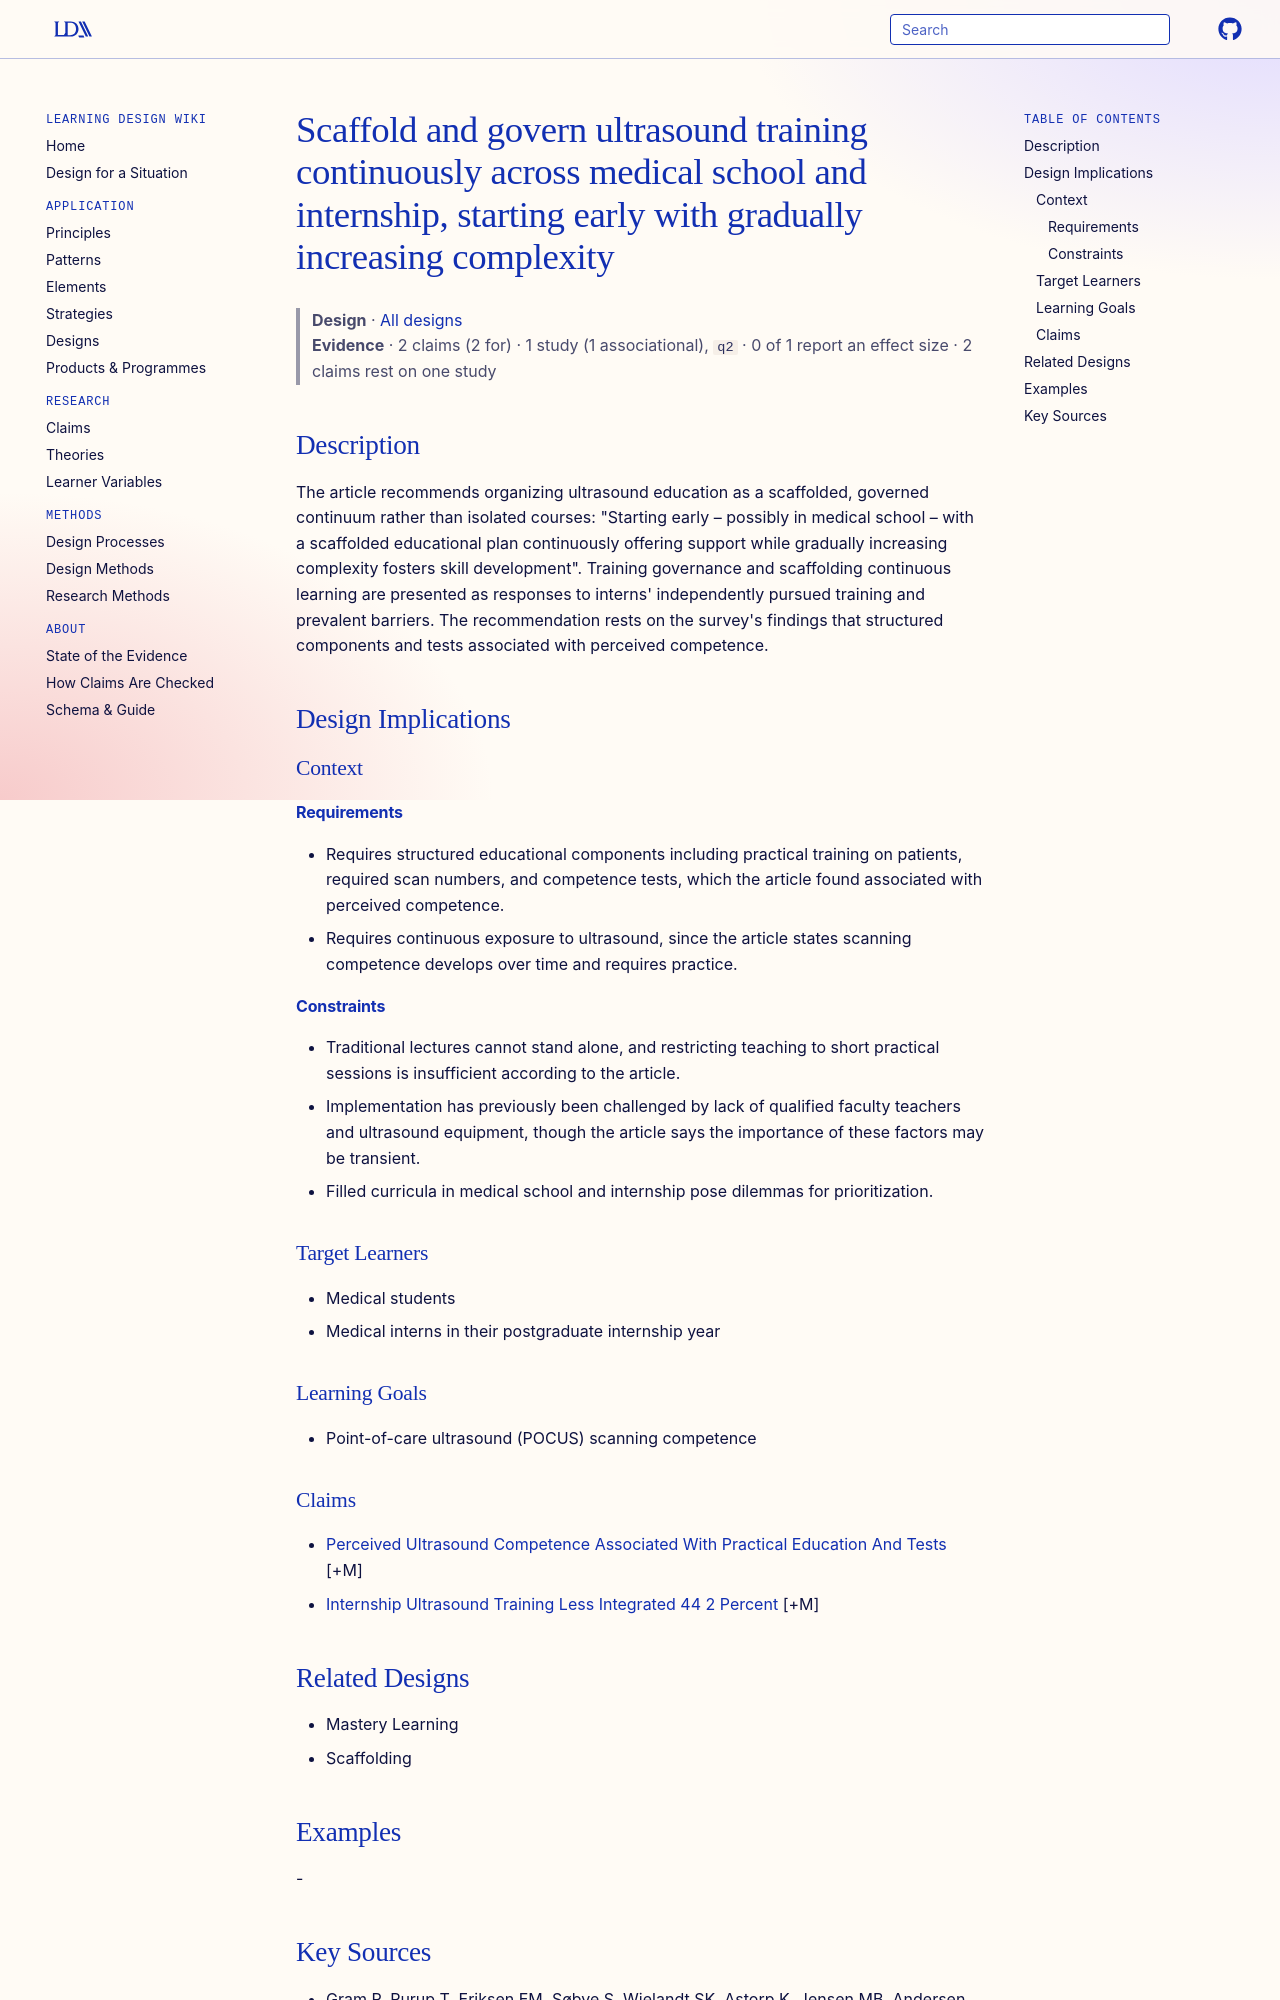

repository: Learning-Design-Alliance/learning-wiki · page: designs/scaffold-continuous-ultrasound-training-governance/index.html · generator: mkdocs

---
type: design
id: scaffold-continuous-ultrasound-training-governance
title: Scaffold and govern ultrasound training continuously across medical school and internship, starting early with gradually increasing complexity
description: "The article recommends organizing ultrasound education as a scaffolded, governed continuum rather than isolated courses: \"Starting early – possibly in medical school – with a scaffolded educational plan continuously o..."
status: review
generated:
  by: "process:settle-candidates"
  at: 2026-11-07
sources:
  - id: gram-p-2024
    resource: "https://doi.org/10.1186/s12909-024-06510-y"
    title: "Gram P, Purup T, Eriksen EM, Søbye S, Wielandt SK, Astorp K, Jensen MB, Andersen CA. (2024). Ultrasound education, competencies and expected future use among medical interns in Denmark: a national cross-sectional study. BMC Medical Education. https://doi.org/10.1186/s12909-024-06510-y"
    author: Gram P, Purup T, Eriksen EM, Søbye S, Wielandt SK, Astorp K, Jensen MB, Andersen CA
---

# Scaffold and govern ultrasound training continuously across medical school and internship, starting early with gradually increasing complexity

> **Design** · [All designs](index.md)
> **Evidence** · 2 claims (2 for) · 1 study (1 associational), `q2` · 0 of 1 report an effect size · 2 claims rest on one study

## Description
The article recommends organizing ultrasound education as a scaffolded, governed continuum rather than isolated courses: "Starting early – possibly in medical school – with a scaffolded educational plan continuously offering support while gradually increasing complexity fosters skill development". Training governance and scaffolding continuous learning are presented as responses to interns' independently pursued training and prevalent barriers. The recommendation rests on the survey's findings that structured components and tests associated with perceived competence.

## Design Implications

### Context
#### Requirements
- Requires structured educational components including practical training on patients, required scan numbers, and competence tests, which the article found associated with perceived competence.
- Requires continuous exposure to ultrasound, since the article states scanning competence develops over time and requires practice.
#### Constraints
- Traditional lectures cannot stand alone, and restricting teaching to short practical sessions is insufficient according to the article.
- Implementation has previously been challenged by lack of qualified faculty teachers and ultrasound equipment, though the article says the importance of these factors may be transient.
- Filled curricula in medical school and internship pose dilemmas for prioritization.

### Target Learners
- Medical students
- Medical interns in their postgraduate internship year

### Learning Goals
- Point-of-care ultrasound (POCUS) scanning competence
